Run: headless pygame with SDL's dummy video driver; simulated clock (each Clock.tick advances the game by its frame time, no real sleeping); random seed 0; keys injected as events and as key.get_pressed() state; mouse plan: one left click at the window centre at the start of phase 2, then a move to the lower-right quarter at the start of phase 3.
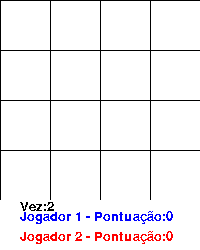
Frame 1 of 4 · flips 1–60 · no input
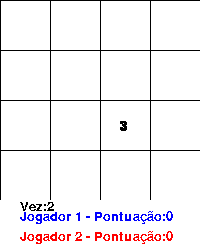
Frame 2 of 4 · flips 61–180 · clicked the window centre · tapped SPACE, RETURN · held RIGHT (→), D
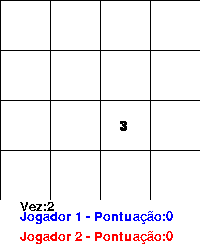
Frame 3 of 4 · flips 181–300 · moved the mouse to the lower-right quarter · held DOWN (↓), S
Frame 4 of 4 · flips 301–420 · held LEFT (←), A, UP (↑), W · screen unchanged from frame 3, image omitted

The pygame program that drew these frames:

import pygame
import random
def main():
    #Tela
    pygame.init()
    largura = 200
    altura = 250
    tela = pygame.display.set_mode((largura,altura))
    pygame.display.set_caption('Caça ao tesouro')
    pontuacao = [0,0] #Pontuaçao[0] == Jogador 1 e pontuação[1] == Jogador 2
 #Desenhar as coisas
 
    cores = {
        'branca': (255,255,255),
        'azul': (0,0,255),
        'vermelho': (255,0,0),
        'preto': (0,0,0),
    }
    tela.fill(cores['branca'])
    
    lado_quadrado = 50
    num_linhas = 4
    tamanho_grade = lado_quadrado * num_linhas  # 200

    pos_y = 0
    #Linhas horizontais
    for i in range(num_linhas + 1):  # +1 para fechar a última borda
        pygame.draw.line(tela, cores['preto'], (0, pos_y), (tamanho_grade, pos_y), 1)
        pos_y += lado_quadrado

    
    pos_x = 0
    #Linhas verticais
    for j in range(num_linhas + 1):
        pygame.draw.line(tela, cores['preto'], (pos_x, 0), (pos_x, tamanho_grade), 1)
        pos_x += lado_quadrado

    fonte = pygame.font.Font(None,20)
    texto_jogador_1 = fonte.render(f'Jogador 1 - Pontuação: {pontuacao[0]}',False,cores['azul'])
    texto_jogador_2 = fonte.render(f'Jogador 2 - Pontuação: {pontuacao[1]}',False,cores['vermelho'])

#Tabuleiro
    linhas = 4
    colunas = 4
    tabuleiro = []
    for i in range(linhas):
        linha = []
        for j in range(colunas):
            linha.append(0)
        tabuleiro.append(linha)

#Spawn buraco/tesouro
    tesouros = 6
    buracos = 3
    contador = 0
    while contador < tesouros:
        linha = random.randint(0,linhas-1)
        coluna = random.randint(0,colunas-1)
        if tabuleiro[linha][coluna] == 0:
            tabuleiro[linha][coluna] = -1
            contador += 1
            
    contador = 0
    while contador < buracos:
            linha = random.randint(0,linhas-1)
            coluna = random.randint(0,colunas-1)
            if tabuleiro[linha][coluna] == 0:
                tabuleiro[linha][coluna] = -2
                contador += 1

    #Só para saber as posições 
    for linha in tabuleiro:
        print(linha)
#Revelação
    revelado = []
    for i in range(linhas):
        revelado.append([0]*colunas)
#Casas sem nada
    
    for i in range(linhas):
        for j in range(colunas):

            if tabuleiro[i][j] == 0:

                contar_tesouros = 0

                # Cima
                if i - 1 >= 0:
                    if tabuleiro[i - 1][j] == -1:
                        contar_tesouros += 1

                # Baixo
                if i + 1 < linhas:
                    if tabuleiro[i + 1][j] == -1:
                        contar_tesouros += 1

                # Esquerda
                if j - 1 >= 0:
                    if tabuleiro[i][j - 1] == -1:
                        contar_tesouros += 1

                # Direita
                if j + 1 < colunas:
                    if tabuleiro[i][j + 1] == -1:
                        contar_tesouros += 1

                tabuleiro[i][j] = contar_tesouros
#Qual jogador vai começar:
    vez = random.choice([1, 2])
    print(f"Quem começa é o Jogador {vez}")
    #Looping do jogo
    running = True
    while running:
        for evento in pygame.event.get():
            if evento.type == pygame.QUIT:
                running = False
            if evento.type == pygame.MOUSEBUTTONDOWN:

                x, y = evento.pos
                coluna = x // 50
                linha = y // 50
                if y >= 200:
                    continue
                if revelado[linha][coluna] != 0: # Não pode clicar 2 vezes na mesma casa
                    continue
                    

                if tabuleiro[linha][coluna] == -1: #Tesouro

                    if vez == 1:
                        pontuacao[0] += 100
                        vez = 2
                    else:
                        pontuacao[1] += 100
                        vez = 1

                elif tabuleiro[linha][coluna] == -2:

                    if vez == 1:
                        pontuacao[0] -= 50
                        if pontuacao[0] < 0:
                            pontuacao[0] = 0
                        vez = 2

                    else:
                        pontuacao[1] -= 50
                        if pontuacao[1] < 0:
                            pontuacao[1] = 0
                        vez = 1

                if tabuleiro[linha][coluna] == -1:
                        print(f'Jogador {vez} achou um tesouro!')
                        revelado[linha][coluna] = 1
                elif tabuleiro[linha][coluna] == -2:
                    print(f'Jogador {vez} caiu em um buraco!')
                    revelado[linha][coluna] = 2

                else:
                    print(f'Jogador {vez} não encontrou nada.')
                    print(f'Tem {tabuleiro[linha][coluna]} ao redor!')
                    revelado[linha][coluna] = 3
                    print(evento.pos)
                
        pygame.draw.rect(tela, cores['branca'], (0, 200, 200, 50))
        texto_jogador_1 = fonte.render(f'Jogador 1 - Pontuação:{pontuacao[0]}',False,cores['azul'])
        texto_jogador_2 = fonte.render(f'Jogador 2 - Pontuação:{pontuacao[1]}',False,cores['vermelho'])
        texto_vez = fonte.render(f'Vez:{vez}',False,cores['preto'])
        tela.blit(texto_vez,(20,200))
        tela.blit(texto_jogador_1,(20,210))
        tela.blit(texto_jogador_2,(20,230))

        for i in range(linhas):
            for j in range(colunas):

                if revelado[i][j] == 1:
                    pygame.draw.rect(tela,cores['azul'],(j * 50 + 1, i * 50 +1 , 49, 49))

                elif revelado[i][j] == 2:
                    pygame.draw.rect(tela,cores['vermelho'],(j * 50 + 1 , i * 50 + 1 , 49, 49))
                elif revelado[i][j] == 3:
                    texto_numeros = fonte.render(str(tabuleiro[i][j]),True,cores['preto'])
                    tela.blit(texto_numeros, (j * 50 + 20, i * 50 + 20))
        pygame.display.update()
if __name__ == '__main__':
    main()
